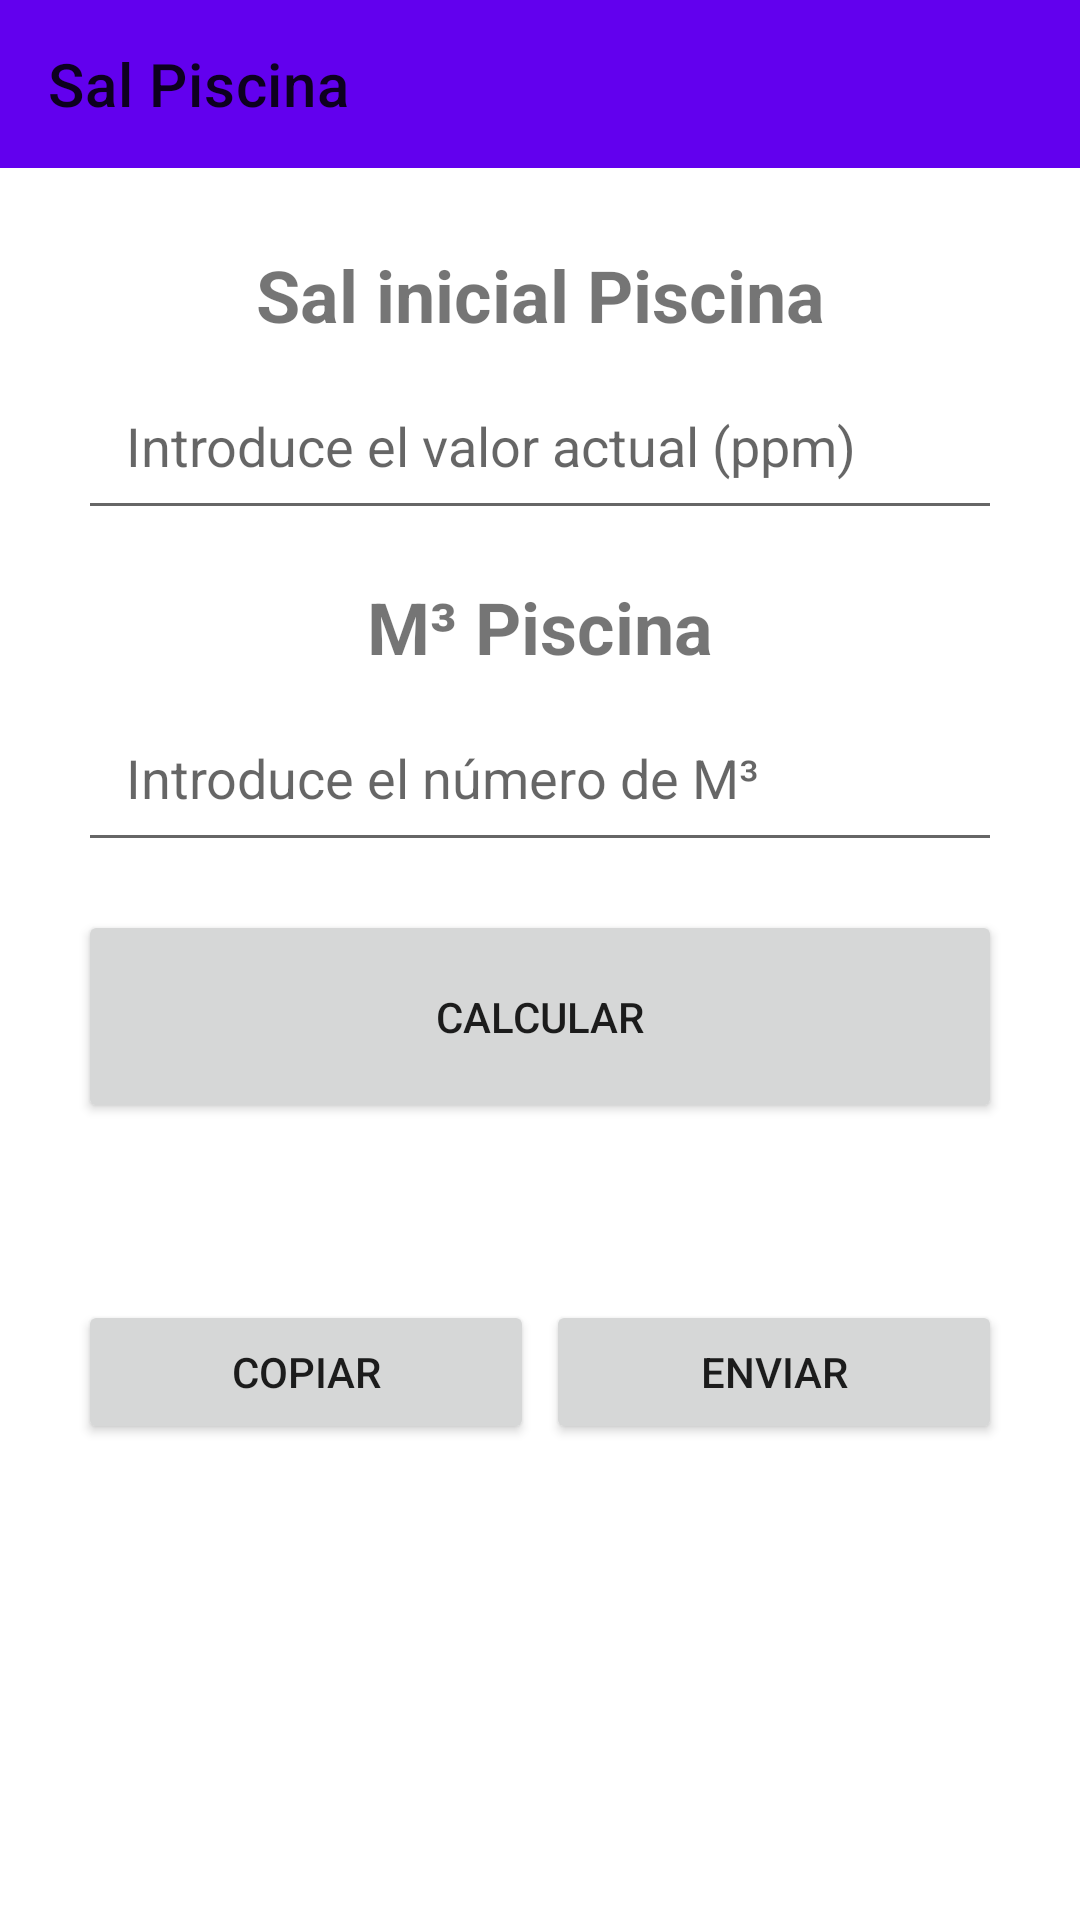

Produce the Android XML layout that renders to this screen, including the resource entries it uses.
<!-- AndroidManifest.xml: application theme Theme.SalPiscina -->
<!-- res/layout/activity_main.xml -->
<?xml version="1.0" encoding="utf-8"?>
<LinearLayout xmlns:android="http://schemas.android.com/apk/res/android"
    xmlns:app="http://schemas.android.com/apk/res-auto"
    xmlns:tools="http://schemas.android.com/tools"
    android:layout_width="match_parent"
    android:layout_height="match_parent"
    android:orientation="vertical"
    android:padding="0dp"
    tools:context=".MainActivity">

    <androidx.appcompat.widget.Toolbar
        android:id="@+id/toolbar"
        android:layout_width="match_parent"
        android:layout_height="?attr/actionBarSize"
        android:background="?attr/colorPrimary"
        android:titleTextColor="@android:color/white"
        app:title="@string/app_name" />


    <TextView
        android:layout_width="match_parent"
        android:layout_height="wrap_content"
        android:text="@string/init"
        android:textSize="24sp"
        android:textStyle="bold"
        android:layout_marginTop="26dp"
        android:gravity="center" />

    <EditText
        android:id="@+id/ppm_input"
        android:layout_width="match_parent"
        android:layout_height="wrap_content"
        android:layout_marginLeft="26dp"
        android:layout_marginTop="6dp"
        android:layout_marginRight="26dp"
        android:hint="@string/actual"
        android:inputType="numberDecimal"
        android:padding="16dp" />
    <TextView
        android:layout_width="match_parent"
        android:layout_height="wrap_content"
        android:text="@string/text_m3"
        android:textSize="24sp"
        android:textStyle="bold"
        android:layout_marginTop="16dp"
        android:gravity="center" />

    <EditText
        android:id="@+id/metros_cuadrados_input"
        android:layout_width="match_parent"
        android:layout_height="wrap_content"
        android:layout_marginLeft="26dp"
        android:layout_marginTop="6dp"
        android:layout_marginRight="26dp"
        android:hint="@string/hint_m3"
        android:inputType="numberDecimal"
        android:padding="16dp" />

    <Button
        android:id="@+id/b_calculate"
        android:layout_width="match_parent"
        android:layout_height="wrap_content"
        android:layout_marginLeft="26dp"
        android:layout_marginTop="16dp"
        android:layout_marginRight="26dp"
        android:padding="26dp"
        android:text="@string/calc" />

    <TextView
        android:id="@+id/result_text_view"
        android:layout_width="match_parent"
        android:layout_height="wrap_content"
        android:textSize="20sp"
        android:textStyle="bold"
        android:layout_marginLeft="26dp"
        android:layout_marginTop="16dp"
        android:layout_marginRight="26dp"/>


    <LinearLayout
        android:layout_width="match_parent"
        android:layout_height="wrap_content"
        android:orientation="horizontal"
        android:layout_marginLeft="26dp"
        android:layout_marginTop="16dp"
        android:layout_marginRight="26dp">

        <Button
            android:id="@+id/b_copy"
            android:layout_width="0dp"
            android:layout_height="wrap_content"
            android:layout_weight="1"
            android:padding="6dp"
            android:text="@string/copy" />

        
        <View
            android:layout_width="4dp"
            android:layout_height="match_parent" />


        <Button
            android:id="@+id/b_whatsapp"
            android:layout_width="0dp"
            android:layout_height="wrap_content"
            android:layout_weight="1"
            android:padding="6dp"
            android:text="@string/send" />

    </LinearLayout>


</LinearLayout>
<!-- resources referenced by this layout -->
<resources>
  <string name="actual">Introduce el valor actual (ppm)</string>
  <string name="app_name">Sal Piscina</string>
  <string name="calc">Calcular</string>
  <string name="copy">Copiar</string>
  <string name="hint_m3">Introduce el número de M³</string>
  <string name="init">Sal inicial Piscina</string>
  <string name="send">Enviar</string>
  <string name="text_m3">M³ Piscina</string>
  <style name="Theme.SalPiscina" parent="Theme.MaterialComponents.DayNight.DarkActionBar">
          
          <item name="colorPrimary">@color/purple_500</item>
          <item name="colorPrimaryVariant">@color/purple_700</item>
          <item name="colorOnPrimary">@color/white</item>
          
          <item name="colorSecondary">@color/teal_200</item>
          <item name="colorSecondaryVariant">@color/teal_700</item>
          <item name="colorOnSecondary">@color/black</item>
          
          <item name="android:statusBarColor">?attr/colorPrimaryVariant</item>
          
      </style>
  <!-- not gathered from this repository: default colours our renderer supplied (Android Studio template values) -->
  <color name="purple_500">#FF6200EE</color>
  <color name="purple_700">#FF3700B3</color>
  <color name="teal_200">#FF03DAC5</color>
  <color name="teal_700">#FF018786</color>
  <color name="black">#FF000000</color>
  <color name="white">#FFFFFFFF</color>
</resources>
